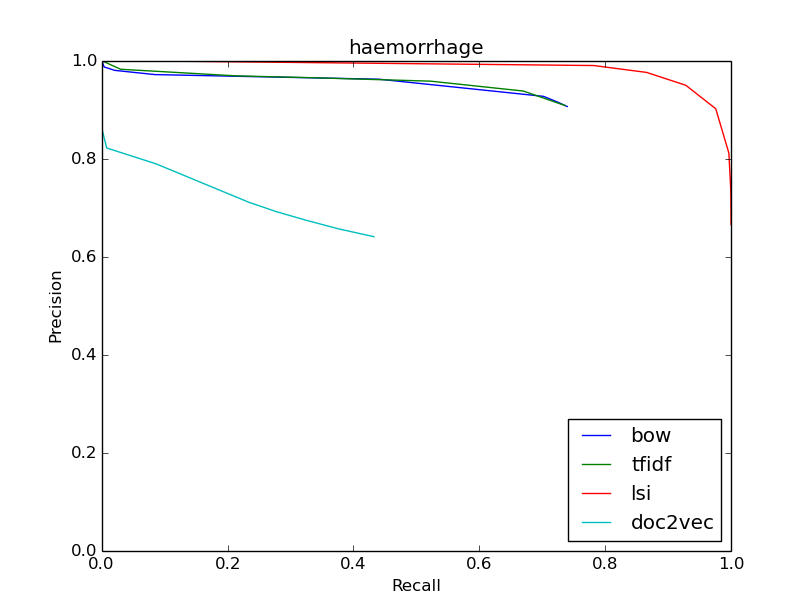

The file beside this chart, header and first rows:
bow
0.9066, 0.7396
0.9066, 0.7396
0.9067, 0.7394
0.9089, 0.7357
0.9159, 0.7238
0.9273, 0.702
0.9623, 0.441
0.9718, 0.08443
0.9804, 0.02076
0.9873, 0.004042
1.0, 0.0004837
tfidf
0.9085, 0.7364
0.9085, 0.7364
0.9382, 0.6699
0.9584, 0.5224
0.9652, 0.3401
0.9692, 0.2133
0.9826, 0.03031
1.0, 0.0004837
1.0, 3.454649094018275e-05
0, 0.0
0, 0.0
lsi
0.6658, 0.9997
0.6658, 0.9997
0.6839, 0.9996
0.7018, 0.9995
0.7195, 0.9994
0.7367, 0.9992
0.8115, 0.9962
0.902, 0.9754
0.95, 0.9279
0.9762, 0.8655
0.9902, 0.7816
doc2vec
0.641, 0.4325
0.641, 0.4325
0.6568, 0.3767
0.6745, 0.3247
0.6923, 0.2769
0.711, 0.2343
0.7897, 0.08628
0.822, 0.008136
0.86, 0.0007427
0.8333, 8.636622735045688e-05
0, 0.0
